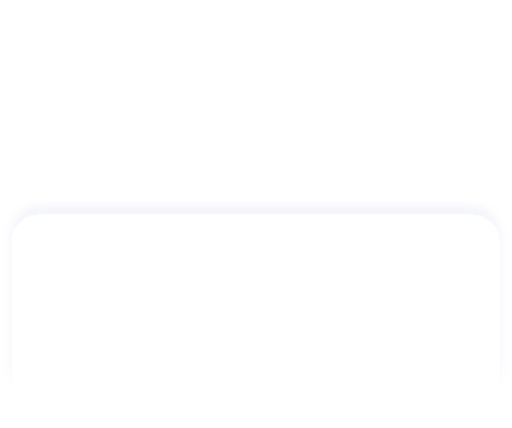
t = 0.00 s
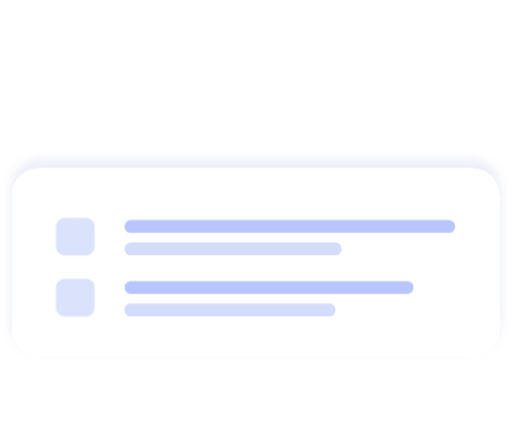
t = 1.06 s
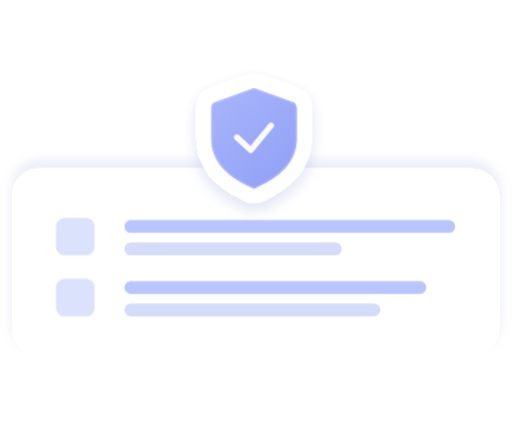
t = 2.15 s
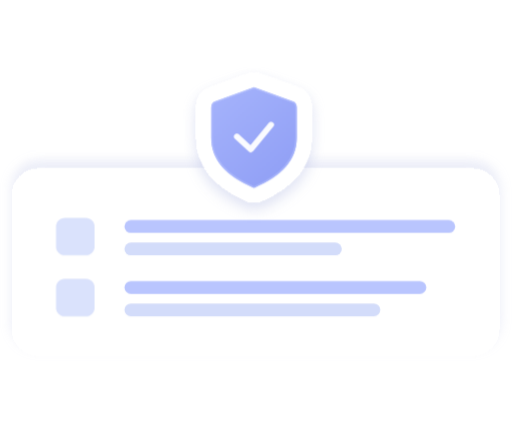
t = 2.60 s
t = 2.95 s: frame unchanged from t = 2.60 s, image omitted
t = 3.30 s: frame unchanged from t = 2.60 s, image omitted

The animated SVG that drew these frames (rendered in a browser with its animation timeline set to each time). Animation: 9 CSS @keyframes rules; one cycle of 6.50 s, repeats indefinitely.

<svg width="310" height="259" viewBox="0 -40 310 259" fill="none" xmlns="http://www.w3.org/2000/svg" xmlns:xlink="http://www.w3.org/1999/xlink">
<g mask="url(#fadeBottom)">
<path class="back" d="M277.216 35.4762H32.2722C24.0409 35.4762 17.3682 42.1489 17.3682 50.3802V143.044C17.3682 151.275 24.0409 157.948 32.2722 157.948H277.216C285.447 157.948 292.12 151.275 292.12 143.044V50.3802C292.12 42.1489 285.447 35.4762 277.216 35.4762Z" fill="white" fill-opacity="0.4"/>
<g class="front">
<g class="card" filter="url(#filter0_d_1136_9)">
<path d="M285.964 62.0441H23.5242C14.5772 62.0441 7.32422 69.2971 7.32422 78.2441V159.244C7.32422 168.191 14.5772 175.444 23.5242 175.444H285.964C294.911 175.444 302.164 168.191 302.164 159.244V78.2441C302.164 69.2971 294.911 62.0441 285.964 62.0441Z" fill="url(#paint0_linear_1136_9)" stroke-width="0.648" stroke="white" stroke-opacity="0.15" shape-rendering="crispEdges"/>
</g>
<path class="ico i1" d="M52.0356 91.8521H39.0756C36.2126 91.8521 33.8916 94.173 33.8916 97.0361V109.348C33.8916 112.211 36.2126 114.532 39.0756 114.532H52.0356C54.8986 114.532 57.2196 112.211 57.2196 109.348V97.0361C57.2196 94.173 54.8986 91.8521 52.0356 91.8521Z" fill="#DAE2FC"/>
<rect class="bar b1" x="75.3633" y="93.1481" width="200.232" height="7.776" rx="3.888" fill="#B9C5FE"/>
<rect class="bar b2" x="75.3633" y="106.756" width="131.544" height="7.776" rx="3.888" fill="#D3DCFA"/>
<path class="ico i2" d="M52.0356 128.788H39.0756C36.2126 128.788 33.8916 131.109 33.8916 133.972V146.284C33.8916 149.147 36.2126 151.468 39.0756 151.468H52.0356C54.8986 151.468 57.2196 149.147 57.2196 146.284V133.972C57.2196 131.109 54.8986 128.788 52.0356 128.788Z" fill="#DAE2FC"/>
<rect class="bar b3" x="75.3633" y="130.084" width="182.736" height="7.776" rx="3.888" fill="#B9C5FE"/>
<rect class="bar b4" x="75.3633" y="143.692" width="154.872" height="7.776" rx="3.888" fill="#D3DCFA"/>
</g>
<g class="shield" filter="url(#filter1_d_1136_9)">
<use xlink:href="#stroke0_1136_9" fill="url(#paint1_linear_1136_9)"/>
<mask id="stroke1_1136_9" maskUnits="userSpaceOnUse" x="117.853" y="3.79614" width="71" height="79" fill="black">
<rect fill="white" x="117.853" y="3.79614" width="71" height="79"/>
<use xlink:href="#stroke0_1136_9"/>
</mask>
<path d="M177.101 21.2201L154.653 13.114C154.084 12.9086 153.461 12.9086 152.892 13.114L130.445 21.2201C128.717 21.6521 127.853 22.9481 127.853 25.1081V43.2521C127.853 56.5854 136.562 66.186 152.761 73.2732C153.404 73.5541 154.141 73.5541 154.784 73.2732C170.983 66.186 179.693 56.5854 179.693 43.2521V25.1081C179.693 22.9481 178.829 21.6521 177.101 21.2201Z" stroke-width="18.144" stroke="white" mask="url(#stroke1_1136_9)"/>
<use xlink:href="#stroke2_1136_9" fill="url(#paint2_linear_1136_9)"/>
<mask id="stroke3_1136_9" fill="white">
<use xlink:href="#stroke2_1136_9"/>
</mask>
<path d="M153.773 12.7961L177.101 21.2201C178.829 21.6521 179.693 22.9481 179.693 25.1081V43.2521C179.693 56.8601 170.621 66.5801 153.773 73.7081C136.925 66.5801 127.853 56.8601 127.853 43.2521V25.1081C127.853 22.9481 128.717 21.6521 130.445 21.2201L153.773 12.7961Z" stroke-width="1.944" stroke="#B8C4FF" stroke-opacity="0.5" mask="url(#stroke3_1136_9)"/>
<path d="M143.404 42.6042L151.828 50.3802L164.14 35.4762" stroke-width="3.564" stroke-linecap="round" stroke-linejoin="round" stroke="white" stroke-opacity="0.95"/>
</g>
</g>
<style>
/* Looping entrance (6.5s). In: the front card rises (never fully hidden, opacity .6 at its lowest) with its rows filling right away, the back card (hidden at first) rises once the front card has landed, the shield (check attached) floats up.
   Hold, then out in exact reverse order and mirrored easing: shield sinks, back card sinks, rows retract last-in first-out, front card sinks.
   The bottom edge fades out (mask) so nothing looks cut off. Percentages are of 6.5s (e.g. 13.85% = 0.9s). */
.back, .front, .bar, .ico, .shield { transform-box: fill-box; }
.bar { transform-origin: left center; }
.ico { transform-origin: center; }
.front { animation: kfront 6.5s linear infinite both; }
.i1 { animation: ki1 6.5s linear infinite both; }
.b1 { animation: kb1 6.5s linear infinite both; }
.b2 { animation: kb2 6.5s linear infinite both; }
.i2 { animation: ki2 6.5s linear infinite both; }
.b3 { animation: kb3 6.5s linear infinite both; }
.b4 { animation: kb4 6.5s linear infinite both; }
.back { animation: kback 6.5s linear infinite both; }
.shield { animation: kshield 6.5s linear infinite both; }
@keyframes kfront { 0% { transform: translateY(28px); opacity: .6; animation-timing-function: cubic-bezier(.22,1,.36,1); } 13.85% { transform: translateY(0); opacity: 1; } 86.15% { transform: translateY(0); opacity: 1; animation-timing-function: cubic-bezier(.64,0,.78,0); } 100% { transform: translateY(28px); opacity: .6; } }
@keyframes ki1 { 0% { transform: scale(.6); opacity: 0; } 0.92% { transform: scale(.6); opacity: 0; animation-timing-function: cubic-bezier(.34,1.56,.64,1); } 7.08% { transform: scale(1); opacity: 1; } 81.54% { transform: scale(1); opacity: 1; animation-timing-function: cubic-bezier(.36,0,.66,-.56); } 87.69%, 100% { transform: scale(.6); opacity: 0; } }
@keyframes kb1 { 0% { transform: scaleX(0); opacity: 1; } 0.92% { transform: scaleX(0); opacity: 1; animation-timing-function: cubic-bezier(.4,0,.2,1); } 12.31% { transform: scaleX(1); opacity: 1; } 81.54% { transform: scaleX(1); opacity: 1; animation-timing-function: cubic-bezier(.4,0,.2,1); } 92.92%, 100% { transform: scaleX(0); opacity: 1; } }
@keyframes kb2 { 0% { transform: scaleX(0); opacity: 1; } 3.23% { transform: scaleX(0); opacity: 1; animation-timing-function: cubic-bezier(.4,0,.2,1); } 14.62% { transform: scaleX(1); opacity: 1; } 79.23% { transform: scaleX(1); opacity: 1; animation-timing-function: cubic-bezier(.4,0,.2,1); } 90.62%, 100% { transform: scaleX(0); opacity: 1; } }
@keyframes ki2 { 0% { transform: scale(.6); opacity: 0; } 7.85% { transform: scale(.6); opacity: 0; animation-timing-function: cubic-bezier(.34,1.56,.64,1); } 14% { transform: scale(1); opacity: 1; } 74.62% { transform: scale(1); opacity: 1; animation-timing-function: cubic-bezier(.36,0,.66,-.56); } 80.77%, 100% { transform: scale(.6); opacity: 0; } }
@keyframes kb3 { 0% { transform: scaleX(0); opacity: 1; } 7.85% { transform: scaleX(0); opacity: 1; animation-timing-function: cubic-bezier(.4,0,.2,1); } 19.23% { transform: scaleX(1); opacity: 1; } 74.62% { transform: scaleX(1); opacity: 1; animation-timing-function: cubic-bezier(.4,0,.2,1); } 86%, 100% { transform: scaleX(0); opacity: 1; } }
@keyframes kb4 { 0% { transform: scaleX(0); opacity: 1; } 10.15% { transform: scaleX(0); opacity: 1; animation-timing-function: cubic-bezier(.4,0,.2,1); } 21.54% { transform: scaleX(1); opacity: 1; } 72.31% { transform: scaleX(1); opacity: 1; animation-timing-function: cubic-bezier(.4,0,.2,1); } 83.69%, 100% { transform: scaleX(0); opacity: 1; } }
@keyframes kback { 0% { transform: translateY(28px); opacity: 0; } 15.38% { transform: translateY(28px); opacity: 0; animation-timing-function: cubic-bezier(.22,1,.36,1); } 30.77% { transform: translateY(0); opacity: 1; } 69.23% { transform: translateY(0); opacity: 1; animation-timing-function: cubic-bezier(.64,0,.78,0); } 83.08%, 100% { transform: translateY(28px); opacity: 0; } }
@keyframes kshield { 0% { transform: translateY(18px); opacity: 0; } 24.62% { transform: translateY(18px); opacity: 0; animation-timing-function: cubic-bezier(.22,1,.36,1); } 40% { transform: translateY(0); opacity: 1; } 61.54% { transform: translateY(0); opacity: 1; animation-timing-function: cubic-bezier(.64,0,.78,0); } 72.31%, 100% { transform: translateY(18px); opacity: 0; } }
@media (prefers-reduced-motion: reduce) { * { animation: none !important; } }
</style>
<defs>
<linearGradient id="fadeGrad" x1="0" y1="176" x2="0" y2="206" gradientUnits="userSpaceOnUse">
<stop stop-color="white"/>
<stop offset="1" stop-color="white" stop-opacity="0"/>
</linearGradient>
<mask id="fadeBottom" maskUnits="userSpaceOnUse" x="0" y="-40" width="310" height="259">
<rect x="0" y="-40" width="310" height="259" fill="url(#fadeGrad)"/>
</mask>
<filter id="filter0_d_1136_9" x="0" y="50.7201" width="309.488" height="128.048" filterUnits="userSpaceOnUse" color-interpolation-filters="sRGB">
<feFlood flood-opacity="0" result="BackgroundImageFix"/>
<feColorMatrix in="SourceAlpha" type="matrix" values="0 0 0 0 0 0 0 0 0 0 0 0 0 0 0 0 0 0 127 0" result="hardAlpha"/>
<feOffset dy="-4"/>
<feGaussianBlur stdDeviation="3.5"/>
<feComposite in2="hardAlpha" operator="out"/>
<feColorMatrix type="matrix" values="0 0 0 0 0.580634 0 0 0 0 0.624964 0 0 0 0 0.849384 0 0 0 0.2 0"/>
<feBlend mode="normal" in2="BackgroundImageFix" result="effect1_dropShadow_1136_9"/>
<feBlend mode="normal" in="SourceGraphic" in2="effect1_dropShadow_1136_9" result="shape"/>
</filter>
<filter id="filter1_d_1136_9" x="111.004" y="-6.05583e-05" width="85.5364" height="94.22" filterUnits="userSpaceOnUse" color-interpolation-filters="sRGB">
<feFlood flood-opacity="0" result="BackgroundImageFix"/>
<feColorMatrix in="SourceAlpha" type="matrix" values="0 0 0 0 0 0 0 0 0 0 0 0 0 0 0 0 0 0 127 0" result="hardAlpha"/>
<feOffset dy="3.888"/>
<feGaussianBlur stdDeviation="3.888"/>
<feComposite in2="hardAlpha" operator="out"/>
<feColorMatrix type="matrix" values="0 0 0 0 0.58 0 0 0 0 0.625 0 0 0 0 0.85 0 0 0 0.3 0"/>
<feBlend mode="normal" in2="BackgroundImageFix" result="effect1_dropShadow_1136_9"/>
<feBlend mode="normal" in="SourceGraphic" in2="effect1_dropShadow_1136_9" result="shape"/>
</filter>
<linearGradient id="paint0_linear_1136_9" x1="7.32422" y1="62.0441" x2="302.164" y2="176.092" gradientUnits="userSpaceOnUse">
<stop stop-color="white"/>
<stop offset="1" stop-color="white"/>
</linearGradient>
<linearGradient id="paint1_linear_1136_9" x1="126.557" y1="12.7961" x2="180.341" y2="74.3561" gradientUnits="userSpaceOnUse">
<stop stop-color="#A6B4FC"/>
<stop offset="1" stop-color="#8E9DF5"/>
</linearGradient>
<linearGradient id="paint2_linear_1136_9" x1="126.557" y1="12.7961" x2="180.341" y2="74.3561" gradientUnits="userSpaceOnUse">
<stop stop-color="#A6B4FC"/>
<stop offset="1" stop-color="#8E9DF5"/>
</linearGradient>
<path id="stroke0_1136_9" d="M152.892 13.114C153.461 12.9086 154.084 12.9086 154.653 13.114L177.101 21.2201C178.829 21.6521 179.693 22.9481 179.693 25.1081V43.2521C179.693 56.5854 170.983 66.186 154.784 73.2732C154.141 73.5541 153.404 73.5541 152.761 73.2732C136.562 66.186 127.853 56.5854 127.853 43.2521V25.1081C127.853 22.9481 128.717 21.6521 130.445 21.2201L152.892 13.114Z"/>
<path id="stroke2_1136_9" d="M153.773 12.7961L177.101 21.2201C178.829 21.6521 179.693 22.9481 179.693 25.1081V43.2521C179.693 56.8601 170.621 66.5801 153.773 73.7081C136.925 66.5801 127.853 56.8601 127.853 43.2521V25.1081C127.853 22.9481 128.717 21.6521 130.445 21.2201L153.773 12.7961Z"/>
</defs>
</svg>
